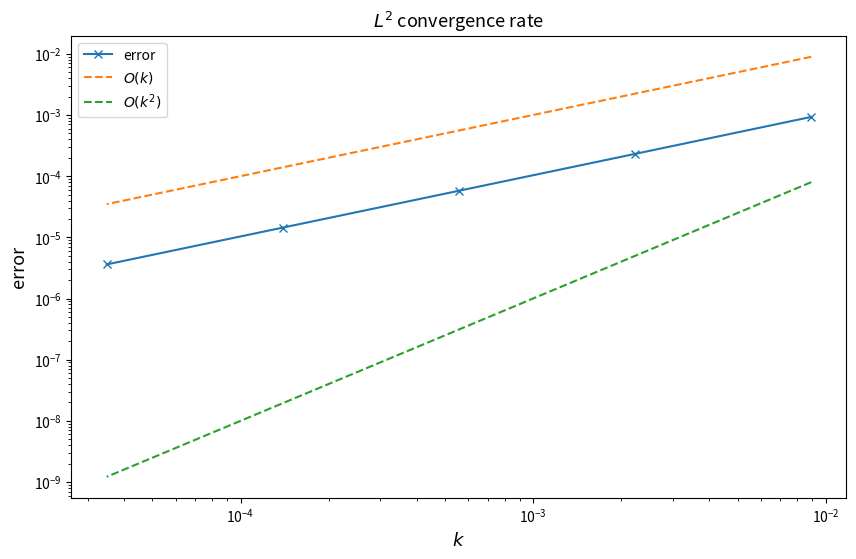

Python code for this plot:
import matplotlib.pyplot as plt
import numpy as np
import numpy.linalg as lin
import scipy.sparse as sp
from scipy.sparse.linalg import spsolve


def build_massMatrix(N, beta):
    h = np.diff(np.linspace(0,1,N+2)**beta)
    return sp.diags((h[:-1] + h[1:])/3, 0) + sp.diags(h[1:-1]/6, 1) + sp.diags(h[1:-1]/6, -1)

def build_rigidityMatrix(N, beta):
    h = np.diff(np.linspace(0,1,N+2)**beta)
    return sp.diags(1/h[:-1] + 1/h[1:], 0) + sp.diags(-1/h[1:-1], 1) + sp.diags(-1/h[1:-1], -1)

def f(t,x):
    return np.exp(-t)*((np.pi**2-1)*x*np.sin(np.pi*x)-2*np.pi*np.cos(np.pi*x))

def initial_value(x):
    return x*np.sin(np.pi*x)


def exact_solution_at_1(x):
    return np.exp(-1)*x*np.sin(np.pi*x)


def build_F(t, N, beta):
    X = np.linspace(0,1,N+2)**beta
    h = np.diff(X)
    a = f(t, X[1:-1])
    ab2 = f(t, (X[:-2] + X[1:-1])/2)
    b = f(t, (X[1:-1] + X[2:])/2)
    
    return a*(h[:-1] + h[1:])/6 + ab2*h[:-1]/3 + b*h[1:]/3


def FEM_theta(N, M, beta, theta):
    k = 1/M
    u_sol = initial_value((np.linspace(0,1,N+2)**beta)[1:-1])
    
    MatrixM = build_massMatrix(N, beta)
    MatrixA = build_rigidityMatrix(N, beta)
    B_theta = MatrixM + k*theta*MatrixA
    C_theta = MatrixM - k*(1-theta)*MatrixA
    
    B_theta = B_theta.tocsr() 
    C_theta = C_theta.tocsr()

    for i in range(M):
        F_theta = k*theta*build_F(k*(i+1), N, beta) + k*(1-theta)*build_F(k*i, N, beta)
        RHS = C_theta@u_sol + F_theta
        u_sol = spsolve(B_theta, RHS)
        
    return u_sol


#### error analysis ####
nb_samples = 5
N = np.power(2, np.arange(2, 2 + nb_samples))-1
# M in the case of 3 d)
# M = np.power(4, np.arange(2, 2 + nb_samples))
# M in the case of 3 e)
M = 7*np.power(4, np.arange(2, 2 + nb_samples))
theta = 0
beta = 1.05

#### Do not change any code below! ####
l2error = np.zeros(nb_samples)
k =  1/M

try:
    for i in range(nb_samples):
        h = np.diff(np.linspace(0,1,N[i]+2)**beta)[:-1]
        l2error[i] = lin.norm((exact_solution_at_1((np.linspace(0,1,N[i]+2)**beta)[1:-1]) - FEM_theta(N[i], M[i], beta, theta))*np.sqrt(h))
        if np.isnan(l2error[i])==True:
              raise Exception("Error unbounded. Plots not shown.")
    
    conv_rate = np.polyfit(np.log(k), np.log(l2error), deg=1)
    if conv_rate[0]<0:
       raise Exception("Error unbounded. Plots not shown.")
    print(f"FEM method with theta={theta} converges: Convergence rate in discrete $L^2$ norm with respect to time step $k$: {conv_rate[0]}")
    plt.figure(figsize=[10, 6])
    plt.loglog(k, l2error, '-x', label='error')
    plt.loglog(k, k, '--', label='$O(k)$')
    plt.loglog(k, k**2, '--', label='$O(k^2)$')
    plt.title('$L^2$ convergence rate', fontsize=13)
    plt.xlabel('$k$', fontsize=13)
    plt.ylabel('error', fontsize=13)
    plt.legend()
    plt.plot()
    plt.show()
except Exception as e:
    print(e)